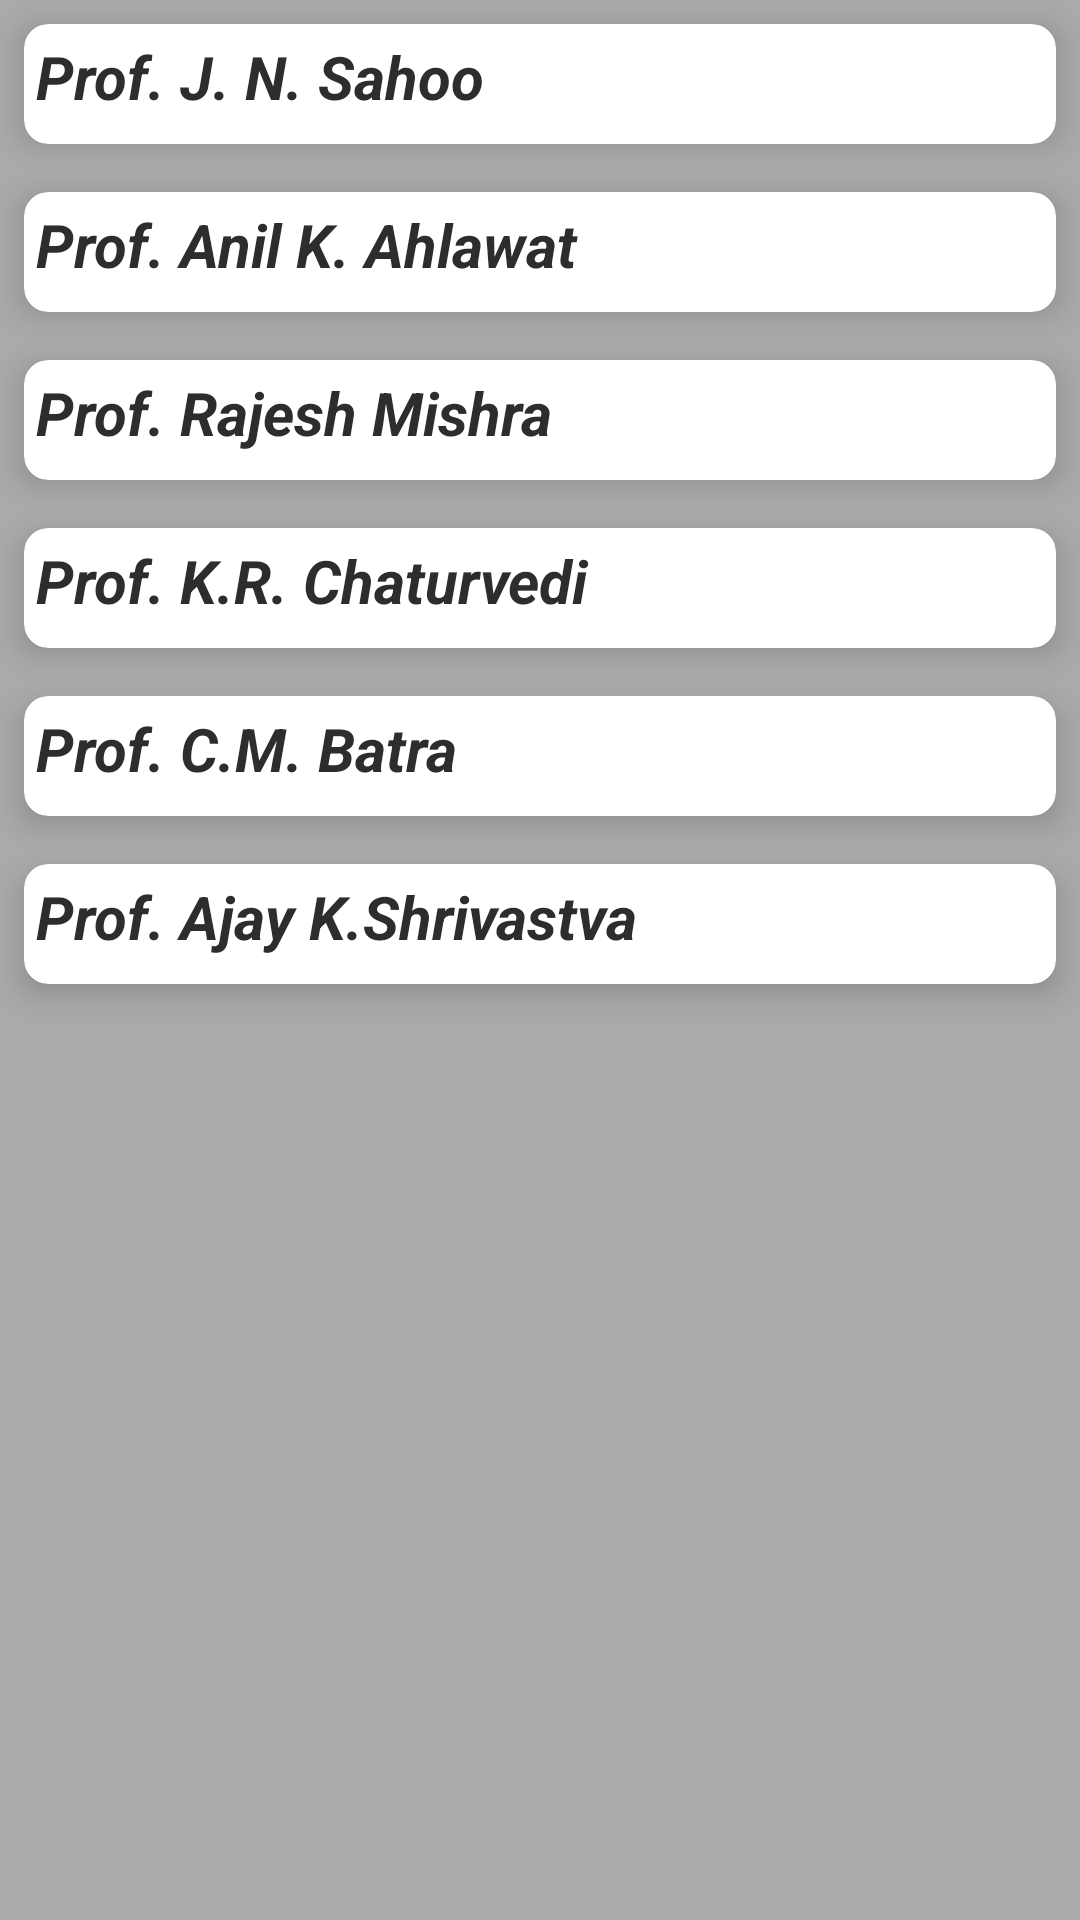

Write the Android layout XML for this screen, with the resource values it uses.
<!-- AndroidManifest.xml: application theme AppTheme -->
<!-- res/layout/activity_main_contact.xml -->
<?xml version="1.0" encoding="utf-8"?>
<RelativeLayout
    android:background="@android:color/darker_gray"
    xmlns:android="http://schemas.android.com/apk/res/android"
    android:layout_height="match_parent"
    android:layout_width="match_parent">

<android.support.v7.widget.CardView
    android:id="@+id/cardView_contact1"
    xmlns:android="http://schemas.android.com/apk/res/android"
    android:layout_width="match_parent"
    android:layout_height="wrap_content"
    xmlns:cardView="http://schemas.android.com/apk/res-auto"
    android:layout_margin="8dp"
    cardView:cardCornerRadius="8dp"
    cardView:cardPreventCornerOverlap="false"
    cardView:cardElevation="6dp">

    <RelativeLayout
        android:layout_width="match_parent"
        android:layout_height="match_parent">

        <ImageView
            android:layout_alignParentEnd="true"
            android:id="@+id/image_main_contact1"
            android:layout_width="40dp"
            android:layout_height="40dp"
            android:scaleType="centerCrop"
            android:background="@drawable/ic_call"
            android:layout_alignParentRight="true" />
        <TextView
            android:id="@+id/title_main_contact1"
            android:textColor="#2d2d2d"
            android:padding="4dp"
            android:textStyle="bold|italic"
            android:textSize="20sp"
            android:layout_toLeftOf="@id/image_main_contact1"
            android:layout_width="match_parent"
            android:layout_height="wrap_content"
            android:text="Prof. J. N. Sahoo" />



    </RelativeLayout>

</android.support.v7.widget.CardView>

<android.support.v7.widget.CardView
android:id="@+id/cardView_contact2"
xmlns:android="http://schemas.android.com/apk/res/android"
android:layout_width="match_parent"
android:layout_height="wrap_content"
    android:layout_below="@id/cardView_contact1"
xmlns:cardView="http://schemas.android.com/apk/res-auto"
android:layout_margin="8dp"
cardView:cardCornerRadius="8dp"
cardView:cardPreventCornerOverlap="false"
cardView:cardElevation="6dp">

<RelativeLayout
    android:layout_width="match_parent"
    android:layout_height="match_parent">

    <ImageView
        android:layout_alignParentEnd="true"
        android:id="@+id/image_main_contact2"
        android:layout_width="40dp"
        android:layout_height="40dp"
        android:scaleType="centerCrop"
        android:background="@drawable/ic_call"
        android:layout_alignParentRight="true" />
    <TextView
        android:id="@+id/title_main_contact2"
        android:textColor="#2d2d2d"
        android:padding="4dp"
        android:textStyle="bold|italic"
        android:textSize="20sp"
        android:layout_toLeftOf="@id/image_main_contact2"
        android:layout_width="match_parent"
        android:layout_height="wrap_content"
        android:text="Prof. Anil K. Ahlawat" />



</RelativeLayout>

</android.support.v7.widget.CardView>

<android.support.v7.widget.CardView
android:id="@+id/cardView_contact3"
xmlns:android="http://schemas.android.com/apk/res/android"
android:layout_width="match_parent"
android:layout_height="wrap_content"
    android:layout_below="@id/cardView_contact2"
xmlns:cardView="http://schemas.android.com/apk/res-auto"
android:layout_margin="8dp"
cardView:cardCornerRadius="8dp"
cardView:cardPreventCornerOverlap="false"
cardView:cardElevation="6dp">

<RelativeLayout
    android:layout_width="match_parent"
    android:layout_height="match_parent">

    <ImageView
        android:layout_alignParentEnd="true"
        android:id="@+id/image_main_contact3"
        android:layout_width="40dp"
        android:layout_height="40dp"
        android:scaleType="centerCrop"
        android:background="@drawable/ic_call"
        android:layout_alignParentRight="true" />
    <TextView
        android:id="@+id/title_main_contact3"
        android:textColor="#2d2d2d"
        android:padding="4dp"
        android:textStyle="bold|italic"
        android:textSize="20sp"
        android:layout_toLeftOf="@id/image_main_contact3"
        android:layout_width="match_parent"
        android:layout_height="wrap_content"
        android:text="Prof. Rajesh Mishra" />



</RelativeLayout>

</android.support.v7.widget.CardView>

<android.support.v7.widget.CardView
android:id="@+id/cardView_contact4"
xmlns:android="http://schemas.android.com/apk/res/android"
android:layout_width="match_parent"
android:layout_height="wrap_content"
    android:layout_below="@id/cardView_contact3"
xmlns:cardView="http://schemas.android.com/apk/res-auto"
android:layout_margin="8dp"
cardView:cardCornerRadius="8dp"
cardView:cardPreventCornerOverlap="false"
cardView:cardElevation="6dp">

<RelativeLayout
    android:layout_width="match_parent"
    android:layout_height="match_parent">

    <ImageView
        android:layout_alignParentEnd="true"
        android:id="@+id/image_main_contact4"
        android:layout_width="40dp"
        android:layout_height="40dp"
        android:scaleType="centerCrop"
        android:background="@drawable/ic_call"
        android:layout_alignParentRight="true" />
    <TextView
        android:id="@+id/title_main_contact4"
        android:textColor="#2d2d2d"
        android:padding="4dp"
        android:textStyle="bold|italic"
        android:textSize="20sp"
        android:layout_toLeftOf="@id/image_main_contact4"
        android:layout_width="match_parent"
        android:layout_height="wrap_content"
        android:text="Prof. K.R. Chaturvedi" />



</RelativeLayout>

</android.support.v7.widget.CardView>

<android.support.v7.widget.CardView
android:id="@+id/cardView_contact5"
xmlns:android="http://schemas.android.com/apk/res/android"
android:layout_width="match_parent"
android:layout_height="wrap_content"
    android:layout_below="@id/cardView_contact4"
    xmlns:cardView="http://schemas.android.com/apk/res-auto"
android:layout_margin="8dp"
cardView:cardCornerRadius="8dp"
cardView:cardPreventCornerOverlap="false"
cardView:cardElevation="6dp">

<RelativeLayout
    android:layout_width="match_parent"
    android:layout_height="match_parent">

    <ImageView
        android:layout_alignParentEnd="true"
        android:id="@+id/image_main_contact5"
        android:layout_width="40dp"
        android:layout_height="40dp"
        android:scaleType="centerCrop"
        android:background="@drawable/ic_call"
        android:layout_alignParentRight="true" />
    <TextView
        android:id="@+id/title_main_contact5"
        android:textColor="#2d2d2d"
        android:padding="4dp"
        android:textStyle="bold|italic"
        android:textSize="20sp"
        android:layout_toLeftOf="@id/image_main_contact5"
        android:layout_width="match_parent"
        android:layout_height="wrap_content"
        android:text="Prof. C.M. Batra" />



</RelativeLayout>

</android.support.v7.widget.CardView>

<android.support.v7.widget.CardView
android:id="@+id/cardView_contact6"
xmlns:android="http://schemas.android.com/apk/res/android"
android:layout_width="match_parent"
android:layout_height="wrap_content"
    android:layout_below="@id/cardView_contact5"
xmlns:cardView="http://schemas.android.com/apk/res-auto"
android:layout_margin="8dp"
cardView:cardCornerRadius="8dp"
cardView:cardPreventCornerOverlap="false"
cardView:cardElevation="6dp">

<RelativeLayout
    android:layout_width="match_parent"
    android:layout_height="match_parent">

    <ImageView
        android:layout_alignParentEnd="true"
        android:id="@+id/image_main_contact6"
        android:layout_width="40dp"
        android:layout_height="40dp"
        android:scaleType="centerCrop"
        android:background="@drawable/ic_call"
        android:layout_alignParentRight="true" />
    <TextView
        android:id="@+id/title_main_contact6"
        android:textColor="#2d2d2d"
        android:padding="4dp"
        android:textStyle="bold|italic"
        android:textSize="20sp"
        android:layout_toLeftOf="@id/image_main_contact6"
        android:layout_width="match_parent"
        android:layout_height="wrap_content"
        android:text="Prof. Ajay K.Shrivastva" />



</RelativeLayout>

</android.support.v7.widget.CardView>


</RelativeLayout>
<!-- resources referenced by this layout -->
<resources>
  <style name="AppTheme" parent="Theme.AppCompat.Light.DarkActionBar">
          
          <item name="colorPrimary">@color/colorPrimary</item>
          <item name="colorPrimaryDark">@color/colorPrimaryDark</item>
          <item name="colorAccent">@color/colorAccent</item>
      </style>
  <color name="colorPrimary">#1C92BA</color>
  <color name="colorPrimaryDark">#0A6382</color>
  <color name="colorAccent">#FF4081</color>
</resources>
